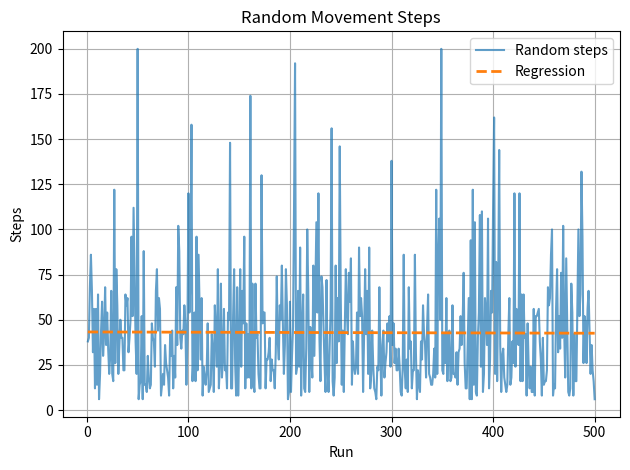
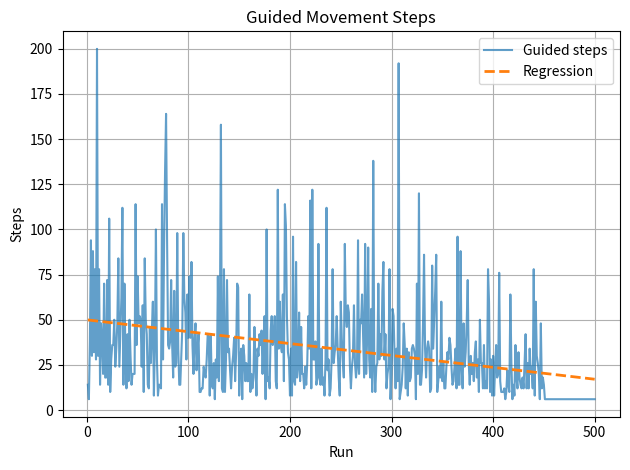
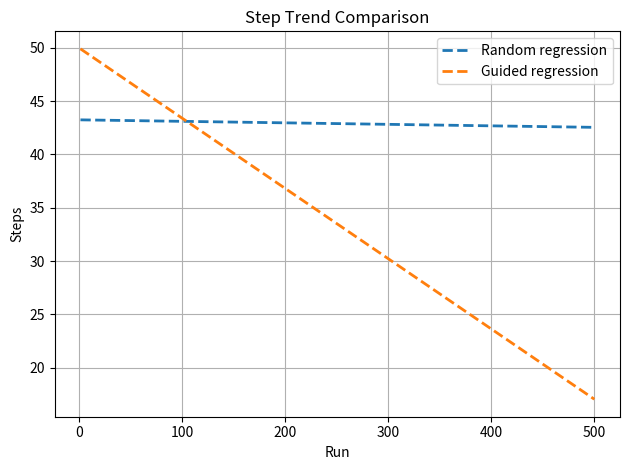
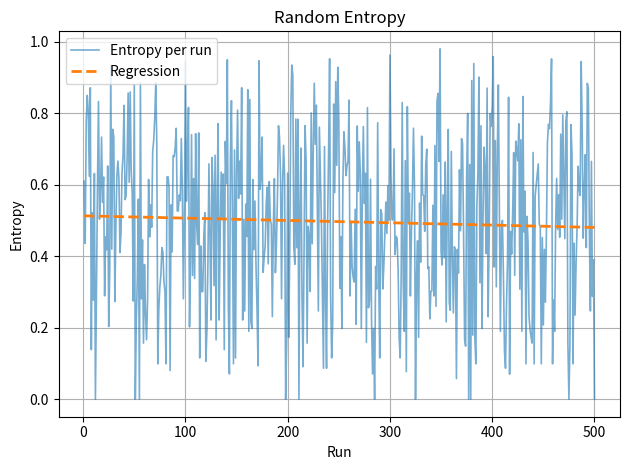
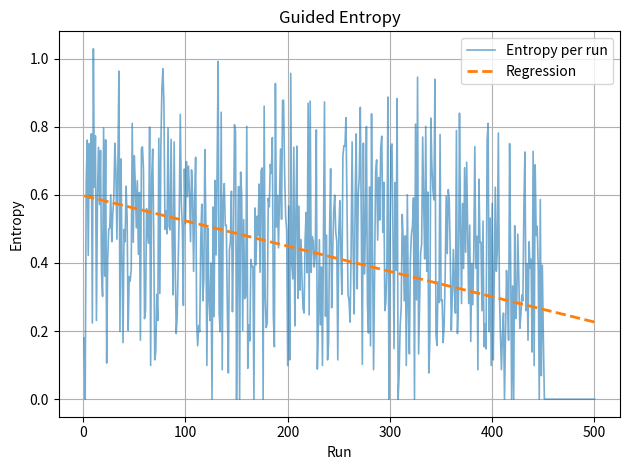
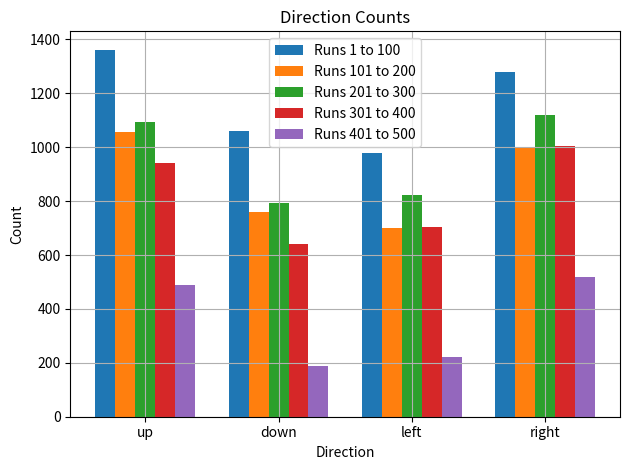

The script that saved these images, in order:
import numpy as np
import random
import json
import matplotlib.pyplot as plt
from collections import defaultdict

GRID_SIZE = 4
START = (4, 1)
GOAL = (1, 4)
MAX_STEPS = 200

SIMULATION_RUNS = 500
PROGRESSIVE_GUIDED_RUNS = 500

random.seed(42)

GUIDANCE_SCHEDULE = [50, 45, 39, 34, 28, 23, 17, 12, 6, 1]


def manhattan(a, b):
    return abs(a[0] - b[0]) + abs(a[1] - b[1])


def get_neighbors(pos, grid_size):
    r, c = pos

    moves = [
        (r + 1, c),
        (r - 1, c),
        (r, c + 1),
        (r, c - 1)
    ]

    valid = []

    for m in moves:
        if 1 <= m[0] <= grid_size and 1 <= m[1] <= grid_size:
            valid.append(m)

    return valid


def get_direction(a, b):
    r1, c1 = a
    r2, c2 = b

    if r2 < r1:
        return "up"
    elif r2 > r1:
        return "down"
    elif c2 > c1:
        return "right"
    elif c2 < c1:
        return "left"
    else:
        return None


def direction_counts(path):
    counts = {
        "up": 0,
        "down": 0,
        "left": 0,
        "right": 0
    }

    for i in range(len(path) - 1):
        direction = get_direction(path[i], path[i + 1])

        if direction is not None:
            counts[direction] += 1

    return counts


def move_entropy(path):
    cell_direction_counts = defaultdict(lambda: {
        "up": 0,
        "down": 0,
        "left": 0,
        "right": 0
    })

    for i in range(len(path) - 1):
        cell = path[i]
        direction = get_direction(path[i], path[i + 1])

        if direction is not None:
            cell_direction_counts[cell][direction] += 1

    entropies = []

    for cell, counts in cell_direction_counts.items():
        cell_total = sum(counts.values())

        if cell_total == 0:
            continue

        entropy = 0

        for count in counts.values():
            if count > 0:
                p = count / cell_total
                entropy -= p * np.log(p)

        entropies.append(entropy)

    if len(entropies) == 0:
        return 0

    return np.mean(entropies)


def generate_random_path(start, goal, grid_size, max_steps):
    pos = start
    path = [pos]

    for _ in range(max_steps):
        if pos == goal:
            break

        neighbors = get_neighbors(pos, grid_size)
        pos = random.choice(neighbors)
        path.append(pos)

    return path


def choose_goal_oriented_move(neighbors, goal):
    best_distance = min(manhattan(n, goal) for n in neighbors)
    best_neighbors = [n for n in neighbors if manhattan(n, goal) == best_distance]
    return random.choice(best_neighbors)


def generate_guided_path(start, goal, grid_size, max_steps, nth_move):
    pos = start
    path = [pos]

    for step_index in range(1, max_steps + 1):
        if pos == goal:
            break

        neighbors = get_neighbors(pos, grid_size)

        if nth_move > 0 and step_index % nth_move == 0:
            pos = choose_goal_oriented_move(neighbors, goal)
        else:
            pos = random.choice(neighbors)

        path.append(pos)

    return path


def analyze_moves(path, goal):
    good = 0
    bad = 0

    for i in range(len(path) - 1):
        d1 = manhattan(path[i], goal)
        d2 = manhattan(path[i + 1], goal)

        if d2 < d1:
            good += 1
        else:
            bad += 1

    return good, bad


def compute_metrics(path, start, goal):
    optimal_steps = manhattan(start, goal)
    steps = len(path) - 1
    efficiency = optimal_steps / steps if steps > 0 else 0

    good, bad = analyze_moves(path, goal)
    good_ratio = good / steps if steps > 0 else 0
    skill_score = (efficiency + good_ratio) / 2
    entropy = move_entropy(path)

    return {
        "steps": steps,
        "optimal_steps": optimal_steps,
        "efficiency": efficiency,
        "good_moves": good,
        "bad_moves": bad,
        "good_ratio": good_ratio,
        "skill_estimate": skill_score,
        "entropy": entropy,
        "direction_counts": direction_counts(path)
    }


def run_single_random_simulation(start, goal, grid_size, max_steps):
    path = generate_random_path(start, goal, grid_size, max_steps)
    metrics = compute_metrics(path, start, goal)

    return {
        "start": start,
        "goal": goal,
        "path": path,
        **metrics
    }


def run_batch_random_simulation(runs, start, goal, grid_size, max_steps):
    data = []

    for i in range(runs):
        result = run_single_random_simulation(start, goal, grid_size, max_steps)
        result["run"] = i + 1
        data.append(result)

    return data


def get_progressive_nth_move(run_index, total_runs, schedule):
    block_size = total_runs / len(schedule)
    schedule_index = int(run_index // block_size)

    if schedule_index >= len(schedule):
        schedule_index = len(schedule) - 1

    return schedule[schedule_index]


def run_progressive_guided_simulation(runs, start, goal, grid_size, max_steps, schedule):
    data = []

    for i in range(runs):
        nth_move = get_progressive_nth_move(i, runs, schedule)

        path = generate_guided_path(start, goal, grid_size, max_steps, nth_move)
        metrics = compute_metrics(path, start, goal)

        result = {
            "run": i + 1,
            "start": start,
            "goal": goal,
            "path": path,
            "guided_every_nth_move": nth_move,
            "guidance_frequency": 1 / nth_move,
            **metrics
        }

        data.append(result)

    return data


def summarize(data, title):
    avg_steps = np.mean([d["steps"] for d in data])
    avg_efficiency = np.mean([d["efficiency"] for d in data])
    avg_skill = np.mean([d["skill_estimate"] for d in data])
    avg_entropy = np.mean([d["entropy"] for d in data])

    print(f"\n{title}")
    print("Runs:", len(data))
    print("Avg steps:", round(avg_steps, 2))
    print("Avg efficiency:", round(avg_efficiency, 3))
    print("Avg skill:", round(avg_skill, 3))
    print("Avg entropy:", round(avg_entropy, 3))


def aggregate_direction_counts(data):
    total_counts = {
        "up": 0,
        "down": 0,
        "left": 0,
        "right": 0
    }

    for d in data:
        counts = d["direction_counts"]

        for direction in total_counts:
            total_counts[direction] += counts[direction]

    return total_counts


random_data = run_batch_random_simulation(
    SIMULATION_RUNS,
    START,
    GOAL,
    GRID_SIZE,
    MAX_STEPS
)

summarize(random_data, "Random simulation summary")

with open("mouse_paths_random.json", "w") as f:
    json.dump(random_data, f, indent=2)


progressive_data = run_progressive_guided_simulation(
    PROGRESSIVE_GUIDED_RUNS,
    START,
    GOAL,
    GRID_SIZE,
    MAX_STEPS,
    GUIDANCE_SCHEDULE
)

summarize(progressive_data, "Guided simulation summary")

with open("mouse_paths_progressive_guided.json", "w") as f:
    json.dump(progressive_data, f, indent=2)


# ------------------------------------------------------------
# Plot 1: Random steps with regression
# ------------------------------------------------------------

random_runs = [d["run"] for d in random_data]
random_steps = [d["steps"] for d in random_data]

random_slope, random_intercept = np.polyfit(random_runs, random_steps, 1)
random_regression_line = [
    random_slope * x + random_intercept for x in random_runs
]

print("\nLinear regression on random steps")
print("Random slope:", round(random_slope, 4))
print("Random intercept:", round(random_intercept, 4))

plt.figure()
plt.plot(random_runs, random_steps, linewidth=1.5, alpha=0.7, label="Random steps")
plt.plot(random_runs, random_regression_line, linestyle="--", linewidth=2, label="Regression")
plt.xlabel("Run")
plt.ylabel("Steps")
plt.title("Random Movement Steps")
plt.grid(True)
plt.legend()
plt.tight_layout()
plt.savefig("random_steps.png", dpi=300)
plt.show()


# ------------------------------------------------------------
# Plot 2: Guided steps with regression
# ------------------------------------------------------------

progressive_runs = [d["run"] for d in progressive_data]
progressive_steps = [d["steps"] for d in progressive_data]

guided_slope, guided_intercept = np.polyfit(progressive_runs, progressive_steps, 1)
guided_regression_line = [
    guided_slope * x + guided_intercept for x in progressive_runs
]

print("\nLinear regression on guided steps")
print("Guided slope:", round(guided_slope, 4))
print("Guided intercept:", round(guided_intercept, 4))

plt.figure()
plt.plot(progressive_runs, progressive_steps, linewidth=1.5, alpha=0.7, label="Guided steps")
plt.plot(progressive_runs, guided_regression_line, linestyle="--", linewidth=2, label="Regression")
plt.xlabel("Run")
plt.ylabel("Steps")
plt.title("Guided Movement Steps")
plt.grid(True)
plt.legend()
plt.tight_layout()
plt.savefig("guided_steps.png", dpi=300)
plt.show()


# ------------------------------------------------------------
# Plot 3: Step trend comparison
# ------------------------------------------------------------

plt.figure()
plt.plot(random_runs, random_regression_line, linestyle="--", linewidth=2, label="Random regression")
plt.plot(progressive_runs, guided_regression_line, linestyle="--", linewidth=2, label="Guided regression")
plt.xlabel("Run")
plt.ylabel("Steps")
plt.title("Step Trend Comparison")
plt.grid(True)
plt.legend()
plt.tight_layout()
plt.savefig("steps_regression_comparison.png", dpi=300)
plt.show()


# ------------------------------------------------------------
# Plot 4: Random entropy (RAW + regression, no smoothing)
# ------------------------------------------------------------

random_entropy = [d["entropy"] for d in random_data]

# Regression on raw data
entropy_slope, entropy_intercept = np.polyfit(random_runs, random_entropy, 1)
entropy_regression = [
    entropy_slope * x + entropy_intercept for x in random_runs
]

print("\nRandom entropy (raw)")
print("Entropy slope:", round(entropy_slope, 6))
print("Entropy intercept:", round(entropy_intercept, 4))

plt.figure()
plt.plot(random_runs, random_entropy, linewidth=1.2, alpha=0.6, label="Entropy per run")
plt.plot(random_runs, entropy_regression, linestyle="--", linewidth=2, label="Regression")
plt.xlabel("Run")
plt.ylabel("Entropy")
plt.title("Random Entropy")
plt.grid(True)
plt.legend()
plt.tight_layout()
plt.savefig("random_entropy.png", dpi=300)
plt.show()

# ------------------------------------------------------------
# Plot 5: Guided entropy (RAW + regression, no smoothing)
# ------------------------------------------------------------

guided_entropy = [d["entropy"] for d in progressive_data]

guided_entropy_slope, guided_entropy_intercept = np.polyfit(progressive_runs, guided_entropy, 1)
guided_entropy_regression = [
    guided_entropy_slope * x + guided_entropy_intercept for x in progressive_runs
]

print("\nGuided entropy (raw)")
print("Guided entropy slope:", round(guided_entropy_slope, 6))
print("Guided entropy intercept:", round(guided_entropy_intercept, 4))

plt.figure()
plt.plot(progressive_runs, guided_entropy, linewidth=1.2, alpha=0.6, label="Entropy per run")
plt.plot(progressive_runs, guided_entropy_regression, linestyle="--", linewidth=2, label="Regression")
plt.xlabel("Run")
plt.ylabel("Entropy")
plt.title("Guided Entropy")
plt.grid(True)
plt.legend()
plt.tight_layout()
plt.savefig("guided_entropy.png", dpi=300)
plt.show()

# ------------------------------------------------------------
# Plot 6: Direction counts
# ------------------------------------------------------------

directions = ["up", "down", "left", "right"]
batch_size = 100

batch_labels = []
batch_values = []

for start_index in range(0, len(progressive_data), batch_size):
    end_index = start_index + batch_size
    batch = progressive_data[start_index:end_index]

    counts = aggregate_direction_counts(batch)
    values = [counts[d] for d in directions]

    batch_labels.append(f"Runs {start_index + 1} to {end_index}")
    batch_values.append(values)

x = np.arange(len(directions))
width = 0.15

plt.figure()

for i, values in enumerate(batch_values):
    plt.bar(x + (i - 2) * width, values, width, label=batch_labels[i])

plt.xlabel("Direction")
plt.ylabel("Count")
plt.title("Direction Counts")
plt.xticks(x, directions)
plt.grid(True)
plt.legend()
plt.tight_layout()
plt.savefig("direction_counts.png", dpi=300)
plt.show()
